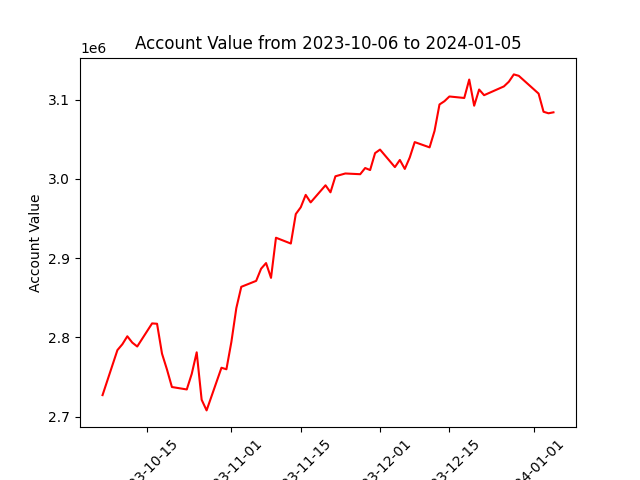

Values plotted in this chart, from the file beside it:
datadate, account_value
20231006, 2727199
20231009, 2783980
20231010, 2791383
20231011, 2801429
20231012, 2793451
20231013, 2788534
20231016, 2817681
20231017, 2817234
20231018, 2779509
20231019, 2759557
20231020, 2737416
20231023, 2734345
20231024, 2753972
20231025, 2781173
20231026, 2721340
20231027, 2707915
20231030, 2761731
20231031, 2759794
20231101, 2794280
20231102, 2836991
20231103, 2863837
20231106, 2871324
20231107, 2886672
20231108, 2893799
20231109, 2875124
20231110, 2925768
20231113, 2918422
20231114, 2955631
20231115, 2964170
20231116, 2979817
20231117, 2970323
20231120, 2991928
20231121, 2983060
20231122, 3003294
20231124, 3006820
20231127, 3005907
20231128, 3013711
20231129, 3011151
20231130, 3032519
20231201, 3036975
20231204, 3014855
20231205, 3023882
20231206, 3012562
20231207, 3027045
20231208, 3046411
20231211, 3039768
20231212, 3060503
20231213, 3093897
20231214, 3098009
20231215, 3103977
20231218, 3102087
20231219, 3125330
20231220, 3092327
20231221, 3112746
20231222, 3105590
20231226, 3116677
20231227, 3122604
20231228, 3131829
20231229, 3130041
20240102, 3107618
... 3 more rows
